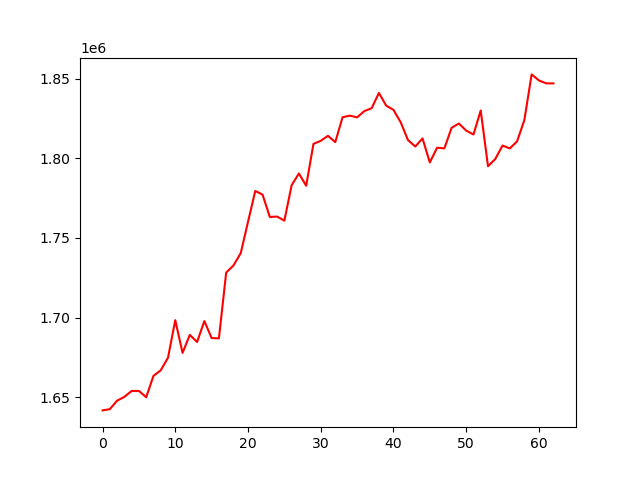

Source data for this figure (header and first rows):
, 0
0, 1641641
1, 1642420
2, 1647730
3, 1650164
4, 1653859
5, 1653879
6, 1649918
7, 1663336
8, 1666841
9, 1674752
10, 1698357
11, 1677807
12, 1689089
13, 1684637
14, 1697768
15, 1687106
16, 1686926
17, 1728260
18, 1732735
19, 1740439
20, 1760121
21, 1779549
22, 1777263
23, 1763230
24, 1763449
25, 1760908
26, 1783172
27, 1790551
28, 1782824
29, 1809144
30, 1811072
31, 1814209
32, 1810221
33, 1825894
34, 1826904
35, 1825794
36, 1829759
37, 1831563
38, 1841149
39, 1833165
40, 1830533
41, 1822683
42, 1811493
43, 1807498
44, 1812563
45, 1797481
46, 1806756
47, 1806318
48, 1819291
49, 1821935
50, 1817494
51, 1815046
52, 1830123
53, 1795071
54, 1799658
55, 1808096
56, 1806295
57, 1810762
58, 1824092
59, 1852811
... 3 more rows
